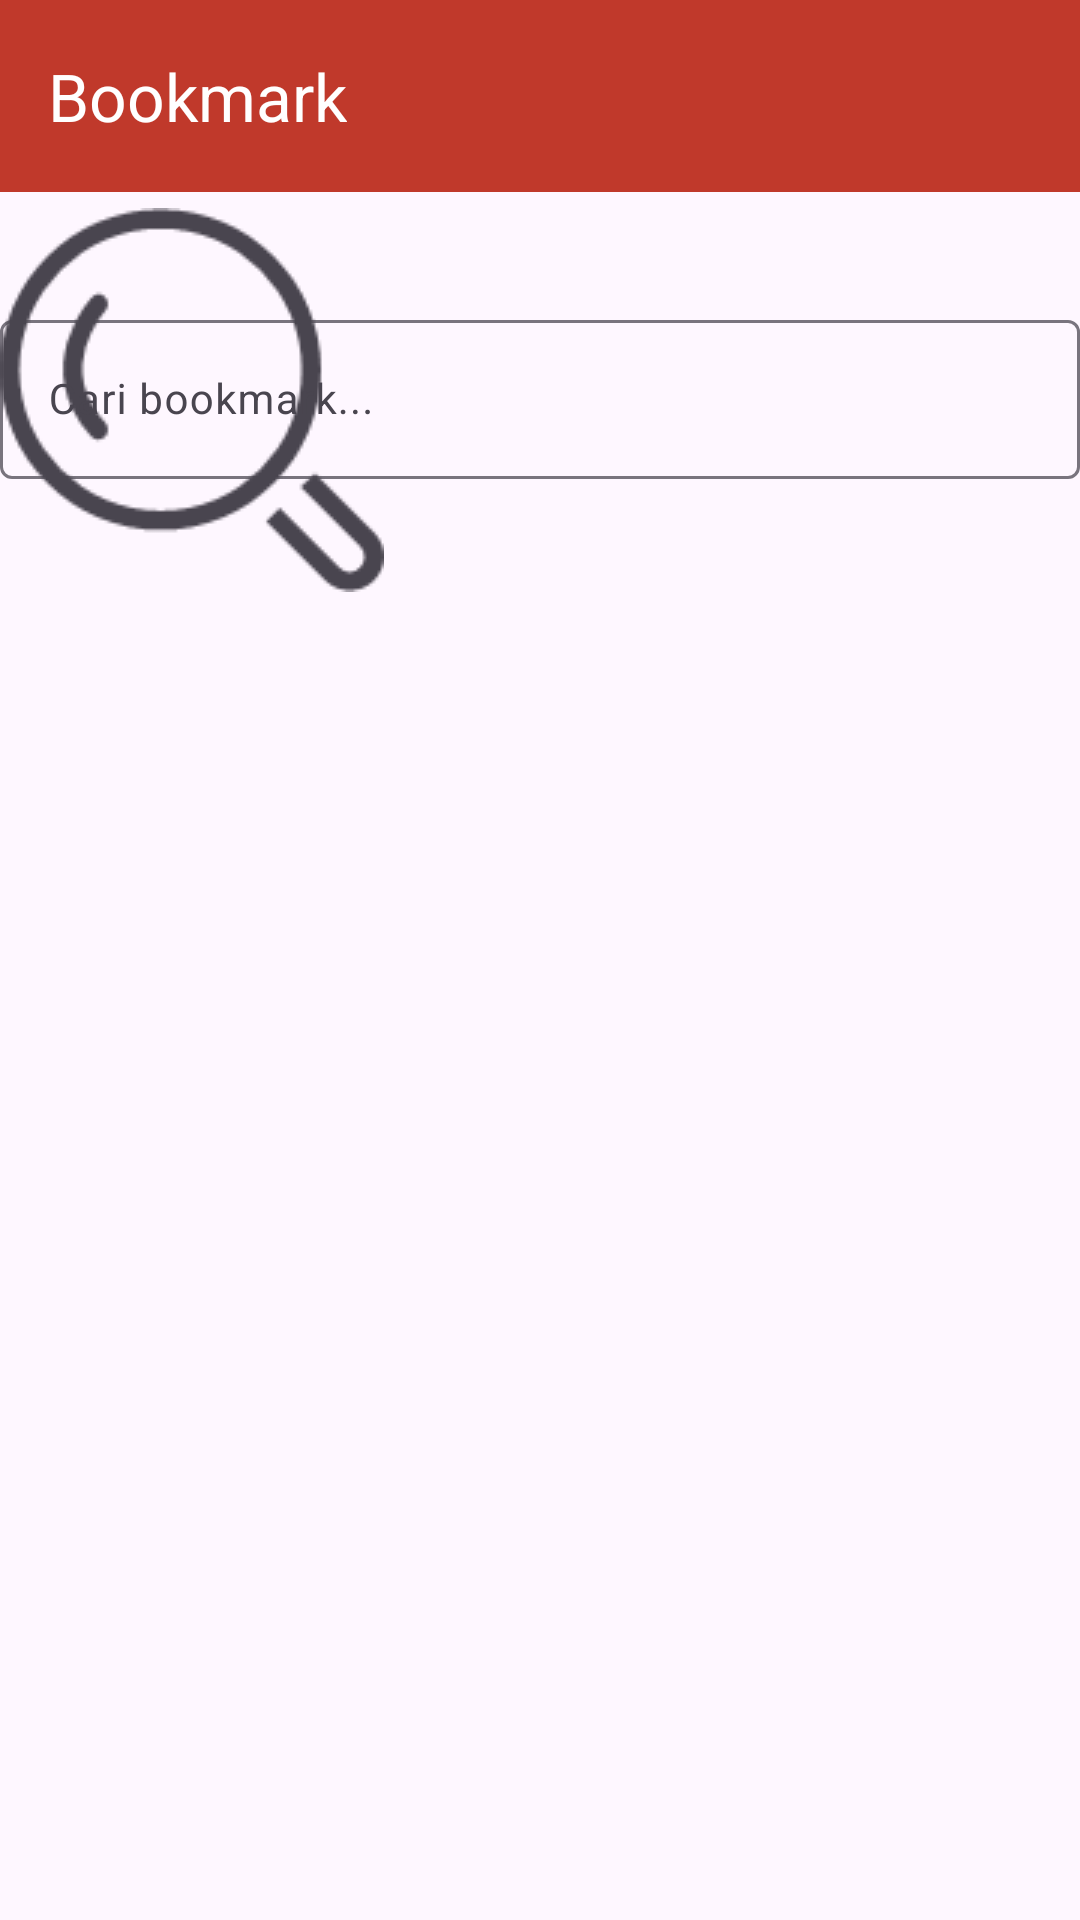

Layout XML and referenced resources for this Android screen:
<!-- AndroidManifest.xml: application theme Theme.SiagaID -->
<!-- res/layout/fragment_bookmark.xml -->
<?xml version="1.0" encoding="utf-8"?>
<LinearLayout
    xmlns:android="http://schemas.android.com/apk/res/android"
    xmlns:app="http://schemas.android.com/apk/res-auto"
    android:layout_width="match_parent"
    android:layout_height="match_parent"
    android:orientation="vertical">

    
    <com.google.android.material.appbar.MaterialToolbar
        android:layout_width="match_parent"
        android:layout_height="?attr/actionBarSize"
        android:background="@color/primary"
        app:title="Bookmark"
        app:titleTextColor="@color/white" />

    
    <com.google.android.material.textfield.TextInputLayout
        android:layout_width="match_parent"
        android:layout_height="wrap_content"
        android:margin="12dp"
        style="@style/Widget.Material3.TextInputLayout.OutlinedBox"
        app:startIconDrawable="@drawable/search"
        app:endIconMode="clear_text">

        <com.google.android.material.textfield.TextInputEditText
            android:id="@+id/et_search_bookmark"
            android:layout_width="match_parent"
            android:layout_height="wrap_content"
            android:hint="Cari bookmark..."
            android:inputType="text"
            android:maxLines="1"
            android:textSize="14sp" />

    </com.google.android.material.textfield.TextInputLayout>

    
    <FrameLayout
        android:layout_width="match_parent"
        android:layout_height="0dp"
        android:layout_weight="1">

        <androidx.recyclerview.widget.RecyclerView
            android:id="@+id/recycler_bookmark"
            android:layout_width="match_parent"
            android:layout_height="match_parent"
            android:padding="8dp"
            android:clipToPadding="false" />

        
        <LinearLayout
            android:id="@+id/layout_empty"
            android:layout_width="match_parent"
            android:layout_height="match_parent"
            android:orientation="vertical"
            android:gravity="center"
            android:padding="32dp"
            android:visibility="gone">

            <ImageView
                android:layout_width="80dp"
                android:layout_height="80dp"
                android:src="@drawable/bookmark_border"
                app:tint="@color/grey_400" />

            <TextView
                android:layout_width="wrap_content"
                android:layout_height="wrap_content"
                android:text="@string/no_bookmark"
                android:textSize="16sp"
                android:gravity="center"
                android:layout_marginTop="16dp"
                android:textColor="?attr/colorOnSurfaceVariant" />

            <TextView
                android:layout_width="wrap_content"
                android:layout_height="wrap_content"
                android:text="Simpan gempa dari halaman detail"
                android:textSize="13sp"
                android:gravity="center"
                android:layout_marginTop="8dp"
                android:textColor="?attr/colorOnSurfaceVariant" />

        </LinearLayout>

        
        <ProgressBar
            android:id="@+id/progress_bar"
            android:layout_width="wrap_content"
            android:layout_height="wrap_content"
            android:layout_gravity="center"
            android:visibility="gone" />

    </FrameLayout>

</LinearLayout>
<!-- resources referenced by this layout -->
<resources>
  <color name="grey_400">#BDBDBD</color>
  <color name="primary">#C0392B</color>
  <color name="white">#FFFFFF</color>
  <!-- drawable bookmark_border: png bitmap (drawable, 1079 bytes) -->
  <!-- drawable search: png bitmap (drawable, 2501 bytes) -->
  <string name="no_bookmark">Belum ada gempa yang disimpan</string>
  <style name="Theme.SiagaID" parent="Theme.Material3.DayNight.NoActionBar">
          <item name="colorPrimary">@color/primary</item>
          <item name="colorPrimaryDark">@color/primary_dark</item>
          <item name="colorAccent">@color/accent</item>
          <item name="android:statusBarColor">@color/primary_dark</item>
      </style>
  <color name="primary_dark">#922B21</color>
  <color name="accent">#E67E22</color>
</resources>
